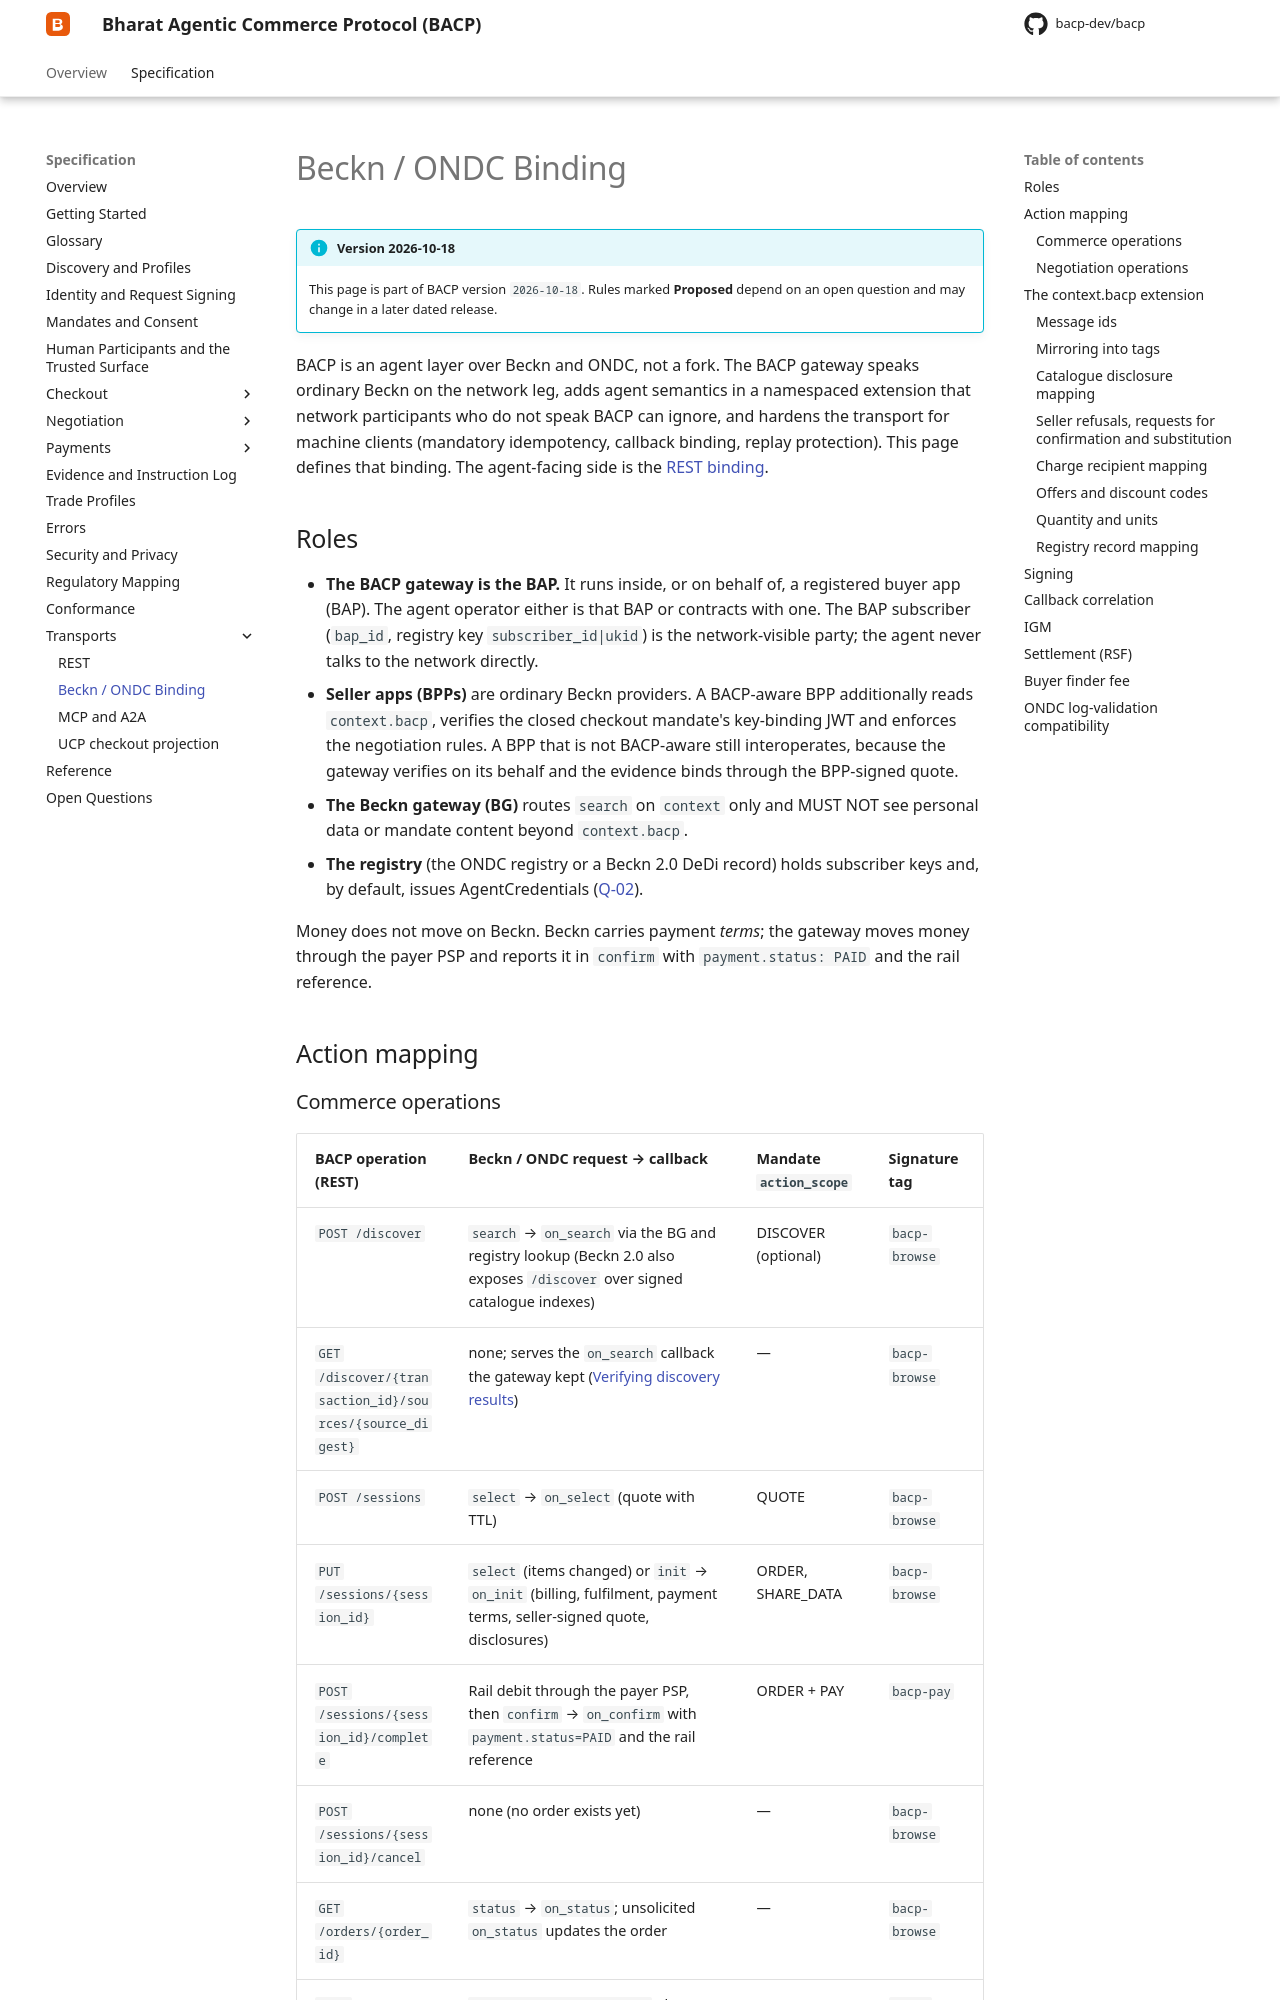

repository: bacp-dev/bacp · page: draft/specification/transports/beckn/index.html · generator: mkdocs

# Beckn / ONDC Binding

!!! info "Version 2026-10-18"
    This page is part of BACP version `2026-10-18`. Rules marked **Proposed** depend on an open question and may change in a later dated release.

BACP is an agent layer over Beckn and ONDC, not a fork. The BACP gateway speaks ordinary Beckn on the network leg,
adds agent semantics in a namespaced extension that network participants who do not speak BACP can ignore, and
hardens the transport for machine clients (mandatory idempotency, callback binding, replay protection). This page
defines that binding. The agent-facing side is the [REST binding](rest.md).

## Roles {#roles}

- **The BACP gateway is the BAP.** It runs inside, or on behalf of, a registered buyer app (BAP). The agent operator
  either is that BAP or contracts with one. The BAP subscriber (`bap_id`, registry key `subscriber_id|ukid`) is the
  network-visible party; the agent never talks to the network directly.
- **Seller apps (BPPs)** are ordinary Beckn providers. A BACP-aware BPP additionally reads `context.bacp`, verifies
  the closed checkout mandate's key-binding JWT and enforces the negotiation rules. A BPP that is not BACP-aware still
  interoperates, because the gateway verifies on its behalf and the evidence binds through the BPP-signed quote.
- **The Beckn gateway (BG)** routes `search` on `context` only and MUST NOT see personal data or mandate content
  beyond `context.bacp`.
- **The registry** (the ONDC registry or a Beckn 2.0 DeDi record) holds subscriber keys and, by default, issues
  AgentCredentials ([Q-02](../open-questions.md#q-02)).

Money does not move on Beckn. Beckn carries payment *terms*; the gateway moves money through the payer PSP and
reports it in `confirm` with `payment.status: PAID` and the rail reference.

## Action mapping {#action-mapping}
